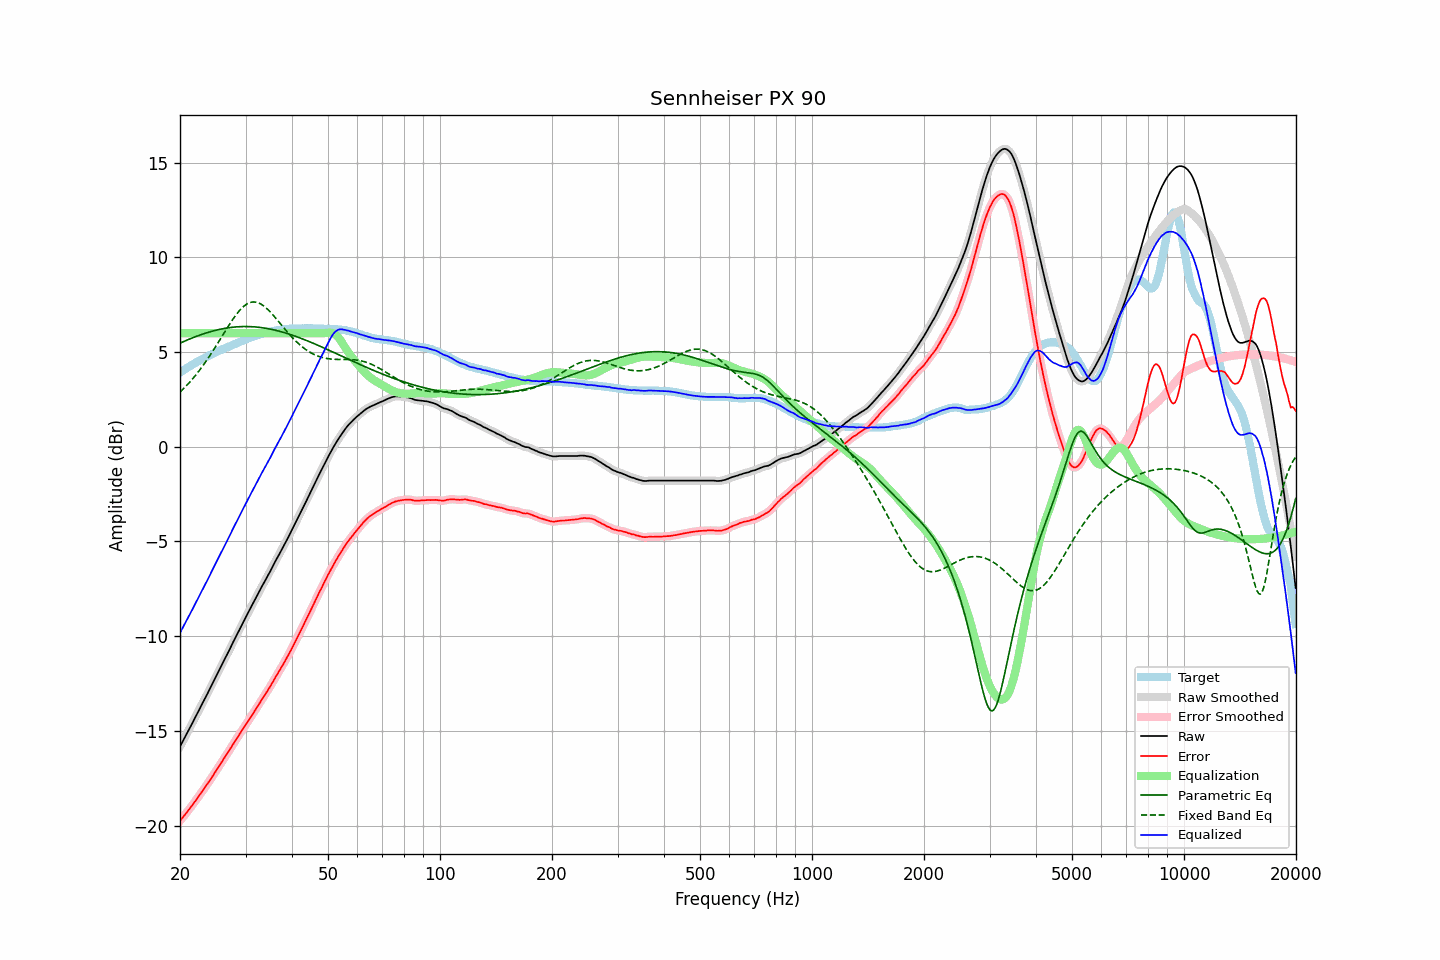

Source data for this figure (header and first rows):
frequency, raw, error, smoothed, error_smoothed, equalization, parametric_eq, fixed_band_eq, equalized_raw, equalized_smoothed, target
20.00, -15.83, -19.75, -15.83, -19.75, 6.00, 5.47, 2.88, -9.83, -9.83, 3.92
20.20, -15.67, -19.65, -15.67, -19.65, 6.00, 5.51, 2.96, -9.67, -9.67, 3.98
20.40, -15.51, -19.54, -15.51, -19.54, 6.00, 5.54, 3.05, -9.51, -9.51, 4.03
20.61, -15.35, -19.44, -15.35, -19.44, 6.00, 5.58, 3.13, -9.35, -9.35, 4.09
20.81, -15.19, -19.33, -15.18, -19.33, 6.00, 5.62, 3.22, -9.19, -9.18, 4.14
21.02, -15.02, -19.22, -15.02, -19.22, 6.00, 5.65, 3.31, -9.02, -9.02, 4.20
21.23, -14.86, -19.11, -14.86, -19.11, 6.00, 5.69, 3.41, -8.86, -8.86, 4.25
21.44, -14.70, -19.00, -14.70, -19.00, 6.00, 5.72, 3.50, -8.70, -8.70, 4.30
21.66, -14.54, -18.89, -14.53, -18.88, 6.00, 5.76, 3.60, -8.54, -8.53, 4.35
21.87, -14.37, -18.76, -14.37, -18.77, 6.00, 5.79, 3.70, -8.37, -8.37, 4.40
22.09, -14.21, -18.65, -14.20, -18.65, 6.00, 5.82, 3.81, -8.21, -8.20, 4.45
22.31, -14.04, -18.53, -14.04, -18.53, 6.00, 5.86, 3.91, -8.04, -8.04, 4.50
22.54, -13.88, -18.42, -13.88, -18.42, 6.00, 5.89, 4.02, -7.88, -7.88, 4.54
22.76, -13.71, -18.29, -13.71, -18.30, 6.00, 5.92, 4.14, -7.71, -7.71, 4.59
22.99, -13.55, -18.18, -13.55, -18.17, 6.00, 5.95, 4.25, -7.55, -7.55, 4.63
23.22, -13.38, -18.05, -13.38, -18.06, 6.00, 5.97, 4.37, -7.38, -7.38, 4.68
23.45, -13.22, -17.93, -13.22, -17.93, 6.00, 6.00, 4.49, -7.22, -7.22, 4.72
23.69, -13.05, -17.82, -13.05, -17.81, 6.00, 6.03, 4.61, -7.05, -7.05, 4.77
23.92, -12.88, -17.68, -12.88, -17.69, 6.00, 6.05, 4.74, -6.88, -6.88, 4.81
24.16, -12.71, -17.56, -12.71, -17.56, 6.00, 6.08, 4.87, -6.71, -6.71, 4.86
24.40, -12.54, -17.43, -12.54, -17.43, 6.00, 6.10, 5.00, -6.54, -6.54, 4.90
24.65, -12.37, -17.30, -12.37, -17.30, 6.00, 6.12, 5.13, -6.37, -6.37, 4.93
24.89, -12.19, -17.17, -12.20, -17.17, 6.00, 6.15, 5.26, -6.19, -6.20, 4.97
25.14, -12.03, -17.04, -12.03, -17.04, 6.00, 6.17, 5.40, -6.03, -6.03, 5.01
25.39, -11.85, -16.91, -11.86, -16.91, 6.00, 6.19, 5.54, -5.85, -5.86, 5.05
25.65, -11.69, -16.78, -11.69, -16.78, 6.00, 6.20, 5.67, -5.69, -5.69, 5.09
25.91, -11.52, -16.65, -11.52, -16.65, 6.00, 6.22, 5.81, -5.52, -5.52, 5.13
26.16, -11.35, -16.52, -11.35, -16.52, 6.00, 6.24, 5.95, -5.35, -5.35, 5.17
26.43, -11.18, -16.38, -11.18, -16.39, 6.00, 6.25, 6.09, -5.18, -5.18, 5.20
26.69, -11.02, -16.26, -11.02, -16.26, 6.00, 6.27, 6.23, -5.02, -5.02, 5.24
26.96, -10.85, -16.13, -10.85, -16.12, 6.00, 6.28, 6.36, -4.85, -4.85, 5.28
27.23, -10.68, -15.99, -10.68, -15.99, 6.00, 6.29, 6.49, -4.68, -4.68, 5.31
27.50, -10.50, -15.85, -10.50, -15.85, 6.00, 6.30, 6.62, -4.50, -4.50, 5.35
27.77, -10.33, -15.71, -10.33, -15.71, 6.00, 6.31, 6.75, -4.33, -4.33, 5.39
28.05, -10.16, -15.57, -10.16, -15.58, 6.00, 6.32, 6.87, -4.16, -4.16, 5.42
28.33, -9.99, -15.44, -9.99, -15.44, 6.00, 6.33, 6.98, -3.99, -3.99, 5.46
28.62, -9.82, -15.31, -9.82, -15.31, 6.00, 6.33, 7.09, -3.82, -3.82, 5.49
28.90, -9.65, -15.18, -9.65, -15.18, 6.00, 6.34, 7.19, -3.65, -3.65, 5.53
29.19, -9.48, -15.04, -9.48, -15.05, 6.00, 6.34, 7.28, -3.48, -3.48, 5.56
29.48, -9.31, -14.91, -9.31, -14.91, 6.00, 6.35, 7.36, -3.31, -3.31, 5.60
29.78, -9.15, -14.79, -9.15, -14.78, 6.00, 6.35, 7.44, -3.15, -3.15, 5.64
30.08, -8.98, -14.65, -8.98, -14.65, 6.00, 6.35, 7.50, -2.98, -2.98, 5.67
30.38, -8.82, -14.53, -8.82, -14.53, 6.00, 6.35, 7.55, -2.82, -2.82, 5.71
30.68, -8.66, -14.40, -8.66, -14.40, 6.00, 6.35, 7.59, -2.66, -2.66, 5.74
30.99, -8.50, -14.28, -8.50, -14.27, 6.00, 6.34, 7.62, -2.50, -2.50, 5.78
31.30, -8.34, -14.14, -8.34, -14.14, 6.00, 6.34, 7.64, -2.34, -2.34, 5.81
31.61, -8.18, -14.01, -8.18, -14.01, 6.00, 6.33, 7.64, -2.18, -2.18, 5.83
31.93, -8.02, -13.88, -8.02, -13.88, 6.00, 6.33, 7.64, -2.02, -2.02, 5.86
32.24, -7.86, -13.75, -7.85, -13.75, 6.00, 6.32, 7.62, -1.86, -1.85, 5.89
32.57, -7.69, -13.61, -7.69, -13.61, 6.00, 6.31, 7.59, -1.69, -1.69, 5.92
32.89, -7.53, -13.48, -7.53, -13.47, 6.00, 6.30, 7.55, -1.53, -1.53, 5.95
33.22, -7.37, -13.33, -7.37, -13.34, 6.00, 6.29, 7.50, -1.37, -1.37, 5.97
33.55, -7.22, -13.21, -7.21, -13.21, 6.00, 6.28, 7.44, -1.22, -1.21, 6.00
33.89, -7.06, -13.07, -7.06, -13.07, 6.00, 6.26, 7.37, -1.06, -1.06, 6.01
34.23, -6.91, -12.94, -6.91, -12.94, 6.00, 6.25, 7.30, -0.91, -0.91, 6.03
34.57, -6.75, -12.81, -6.75, -12.81, 6.00, 6.23, 7.22, -0.75, -0.75, 6.06
34.92, -6.60, -12.68, -6.59, -12.67, 6.00, 6.22, 7.13, -0.60, -0.59, 6.08
35.27, -6.43, -12.53, -6.43, -12.53, 6.00, 6.20, 7.04, -0.43, -0.43, 6.10
35.62, -6.27, -12.38, -6.27, -12.38, 6.00, 6.18, 6.94, -0.27, -0.27, 6.11
35.97, -6.10, -12.23, -6.10, -12.23, 6.00, 6.16, 6.85, -0.10, -0.10, 6.13
... 635 more rows
